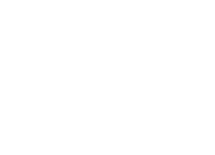
t = 0.00 s
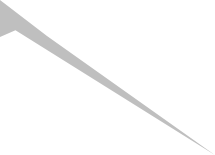
t = 0.50 s
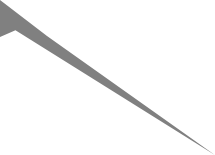
t = 1.00 s
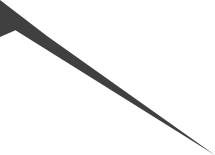
t = 1.50 s

The animated SVG that drew these frames (rendered in a browser with its animation timeline set to each time). Animation: 7 SMIL elements (animate=7); one cycle of 2.00 s, repeats indefinitely.

<?xml version="1.0" encoding="UTF-8" standalone="no"?>
<svg xmlns:xlink="http://www.w3.org/1999/xlink" height="155.1px" width="215.0px" xmlns="http://www.w3.org/2000/svg">
  <g transform="matrix(1.0, 0.0, 0.0, 1.0, 107.5, 77.55)">
    <path d="M-107.5 -77.55 L-107.5 -40.55 -92.05 -47.35 107.5 77.55 -60.5 -41.5 -107.5 -77.55" fill="#010101" fill-opacity="0.0" fill-rule="evenodd" stroke="none">
      <animate attributeName="fill" dur="2s" repeatCount="indefinite" values="#010101;#000001"/>
      <animate attributeName="fill-opacity" dur="2s" repeatCount="indefinite" values="0.0;1.0"/>
      <animate attributeName="d" dur="2s" repeatCount="indefinite" values="M-107.5 -77.55 L-107.5 -40.55 -92.05 -47.35 107.5 77.55 -60.5 -41.5 -107.5 -77.55;M-107.5 -77.55 L-107.5 -40.55 -92.05 -47.35 107.5 77.55 -60.5 -41.5 -107.5 -77.55"/>
    </path>
    <path d="M-107.5 -77.55 L-60.5 -41.5 107.5 77.55 -92.05 -47.35 -107.5 -40.55 -107.5 -77.55" fill="none" stroke="#000000" stroke-linecap="round" stroke-linejoin="round" stroke-opacity="0.0" stroke-width="1.0">
      <animate attributeName="stroke" dur="2s" repeatCount="indefinite" values="#000000;#000001"/>
      <animate attributeName="stroke-width" dur="2s" repeatCount="indefinite" values="0.0;0.0"/>
      <animate attributeName="fill-opacity" dur="2s" repeatCount="indefinite" values="0.0;0.0"/>
      <animate attributeName="d" dur="2s" repeatCount="indefinite" values="M-107.5 -77.55 L-60.5 -41.5 107.5 77.55 -92.05 -47.35 -107.5 -40.55 -107.5 -77.55;M-107.5 -77.55 L-60.5 -41.5 107.5 77.55 -92.05 -47.35 -107.5 -40.55 -107.5 -77.55"/>
    </path>
  </g>
</svg>
